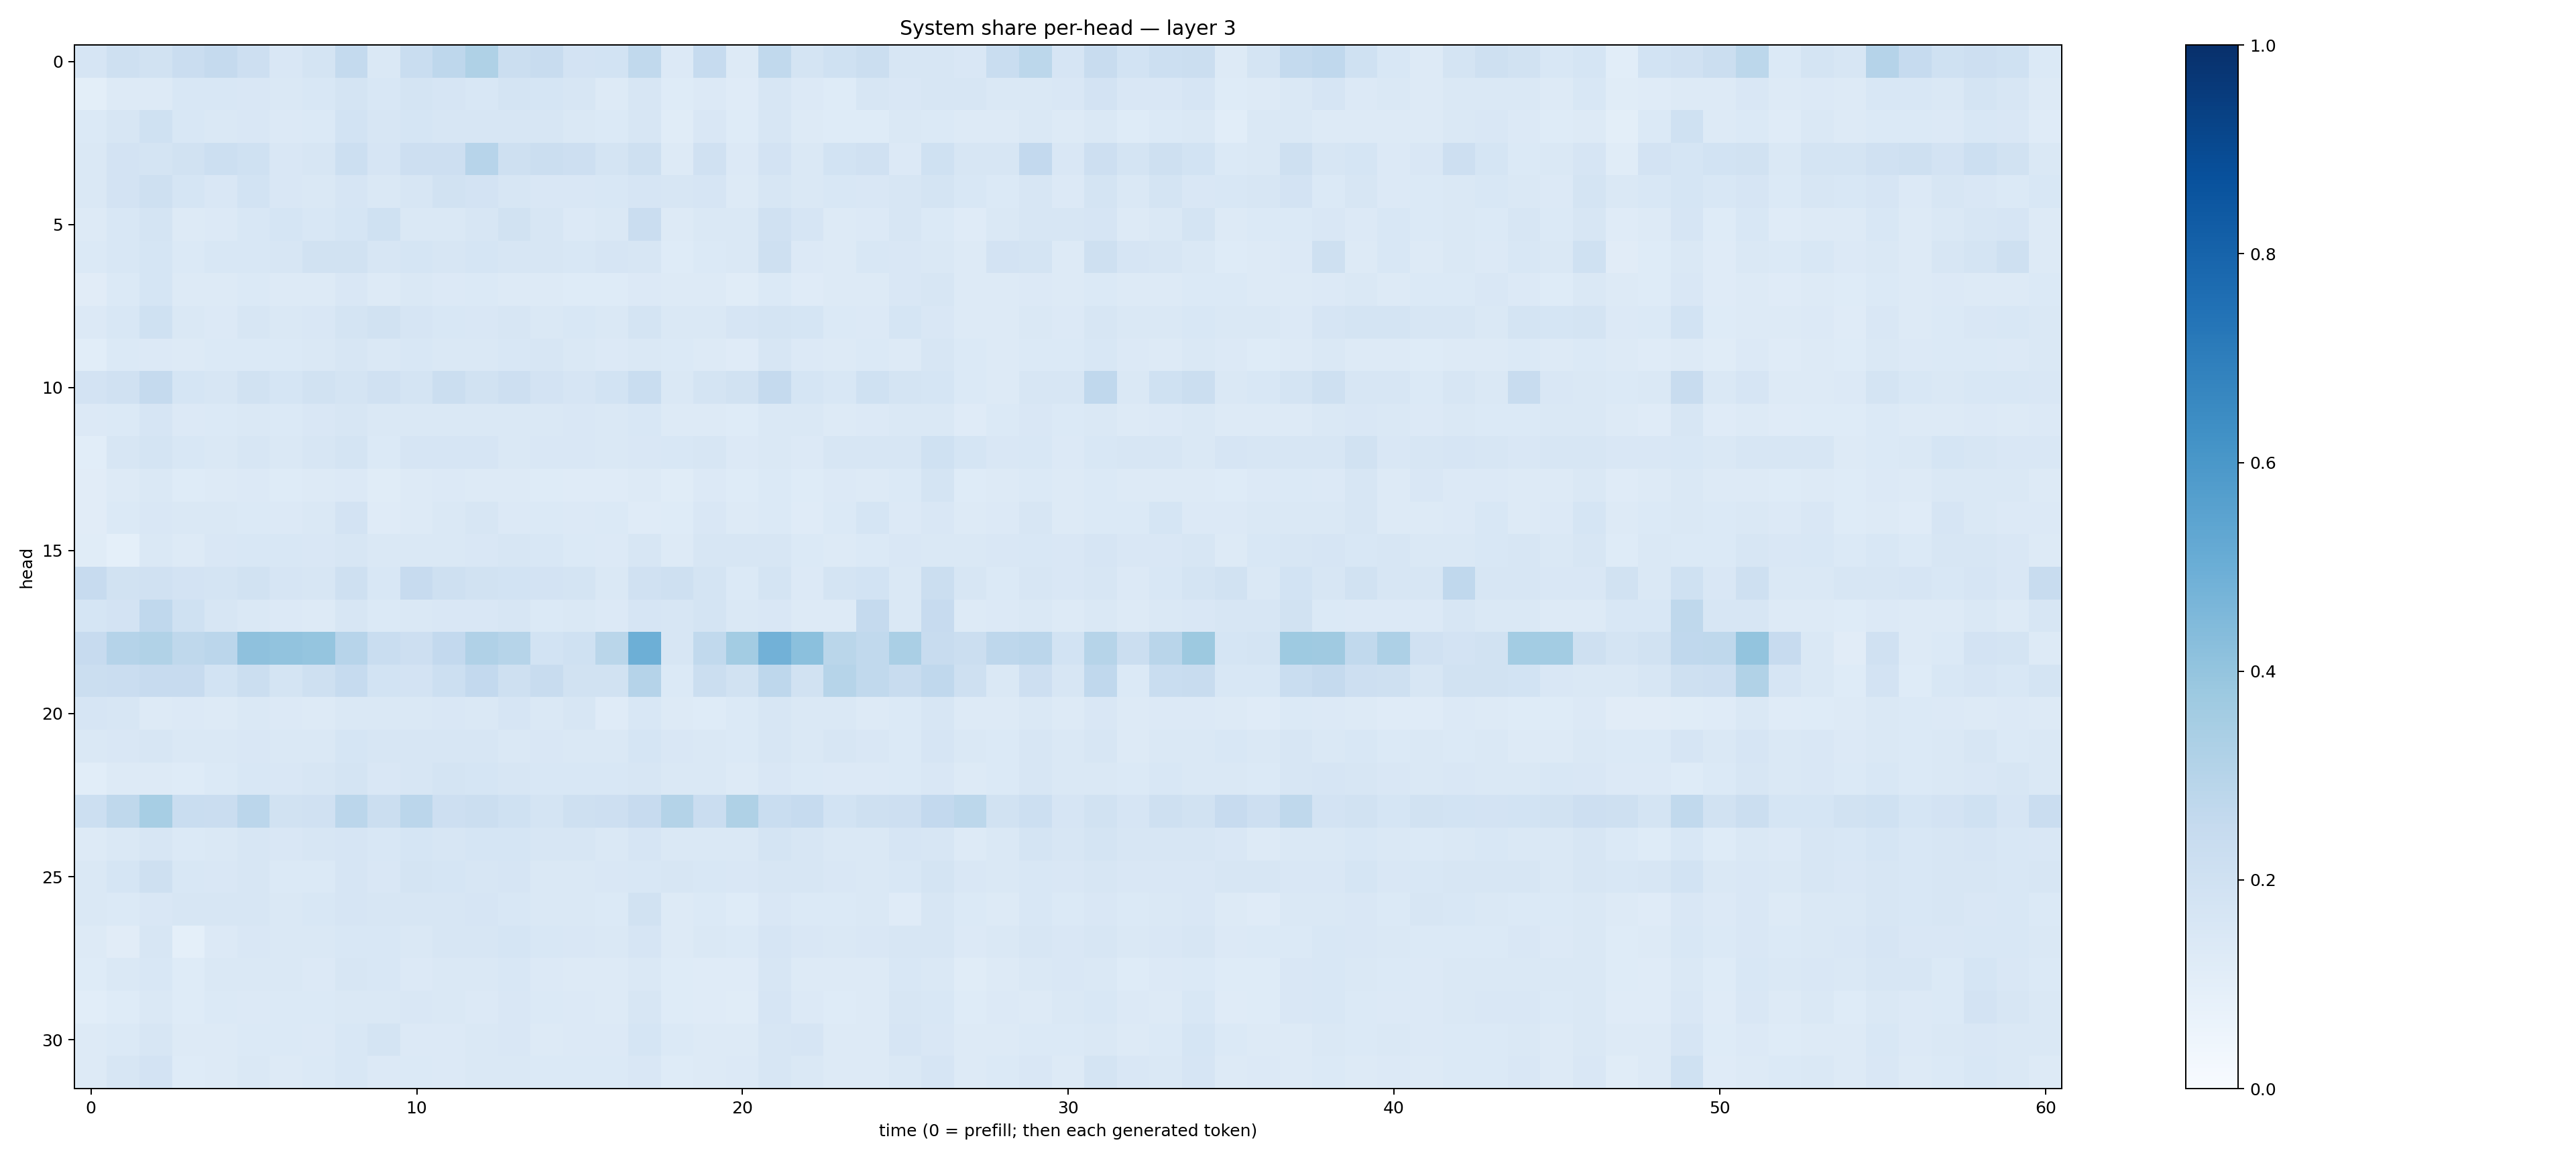

The file beside this chart, header and first rows:
0.16542353, 0.20394255, 0.19276553, 0.22942767, 0.25297096, 0.2131318, 0.15134272, 0.17633052, 0.25606358, 0.14567655, 0.23374096, 0.27500156, 0.32062086, 0.22308598, 0.24035813, 0.18067245, 0.18445878, 0.26316538, 0.13358304, 0.24746762, 0.12723523, 0.26470748, 0.1735593, 0.20245036
0.09786, 0.1258, 0.1267, 0.1561, 0.1559, 0.1502, 0.1474, 0.1541, 0.1772, 0.1552, 0.1769, 0.1663, 0.1536, 0.1756, 0.1682, 0.1581, 0.1315, 0.1607, 0.1237, 0.1332, 0.1186, 0.1612, 0.1345, 0.1242
0.1382, 0.1625, 0.2012, 0.1525, 0.1483, 0.1514, 0.1331, 0.1401, 0.1837, 0.163, 0.1696, 0.1637, 0.1632, 0.1564, 0.1567, 0.145, 0.139, 0.1592, 0.1171, 0.15, 0.1232, 0.1638, 0.1294, 0.1234
0.1424, 0.1836, 0.1749, 0.1932, 0.215, 0.1999, 0.1502, 0.1623, 0.2184, 0.1662, 0.2141, 0.2148, 0.2959, 0.2063, 0.2214, 0.2142, 0.1782, 0.2075, 0.1288, 0.1959, 0.1335, 0.1798, 0.1421, 0.187
0.1427, 0.1831, 0.2045, 0.1698, 0.1498, 0.1865, 0.1501, 0.1479, 0.1679, 0.1431, 0.1638, 0.194, 0.1814, 0.1618, 0.1523, 0.1493, 0.153, 0.1666, 0.1576, 0.1642, 0.1312, 0.1626, 0.1426, 0.1544
0.1256, 0.1527, 0.1789, 0.1312, 0.1346, 0.1559, 0.1704, 0.1543, 0.1718, 0.1995, 0.1463, 0.1442, 0.1612, 0.1926, 0.1572, 0.1366, 0.1475, 0.229, 0.1289, 0.1478, 0.1477, 0.1966, 0.1677, 0.13
0.1406, 0.1542, 0.1691, 0.138, 0.1524, 0.1524, 0.1596, 0.1937, 0.1897, 0.1589, 0.1684, 0.1564, 0.1703, 0.1573, 0.1591, 0.1558, 0.1655, 0.1594, 0.1245, 0.1395, 0.1481, 0.2043, 0.1354, 0.1326
0.1101, 0.1374, 0.1715, 0.1309, 0.1279, 0.1376, 0.1296, 0.1296, 0.1505, 0.1308, 0.1408, 0.1342, 0.1383, 0.1318, 0.1306, 0.1243, 0.124, 0.1366, 0.1267, 0.1293, 0.1146, 0.1388, 0.118, 0.132
0.1345, 0.1549, 0.2017, 0.1411, 0.1367, 0.1563, 0.1412, 0.1511, 0.174, 0.1899, 0.1651, 0.1546, 0.1517, 0.1563, 0.1469, 0.1531, 0.1477, 0.176, 0.1442, 0.1451, 0.1661, 0.1771, 0.1682, 0.1391
0.1075, 0.1371, 0.1357, 0.1255, 0.1403, 0.138, 0.1397, 0.1409, 0.1612, 0.1468, 0.153, 0.1421, 0.1484, 0.1558, 0.1566, 0.1463, 0.1338, 0.1472, 0.1379, 0.1257, 0.1173, 0.1627, 0.134, 0.1292
0.1824, 0.1962, 0.2529, 0.1689, 0.163, 0.1923, 0.1704, 0.1893, 0.179, 0.1965, 0.1734, 0.222, 0.1876, 0.212, 0.1826, 0.1644, 0.1837, 0.2324, 0.1455, 0.1785, 0.1903, 0.2514, 0.1711, 0.1531
0.1356, 0.1385, 0.1669, 0.1347, 0.1376, 0.1437, 0.1389, 0.1509, 0.1571, 0.1454, 0.1467, 0.144, 0.1408, 0.1453, 0.1426, 0.1498, 0.1428, 0.1541, 0.129, 0.1273, 0.1233, 0.141, 0.1408, 0.1314
0.109, 0.162, 0.1733, 0.1543, 0.1422, 0.159, 0.1446, 0.1628, 0.1751, 0.1376, 0.1653, 0.1671, 0.1642, 0.1437, 0.1502, 0.1521, 0.1444, 0.1485, 0.1541, 0.1611, 0.1337, 0.1456, 0.1363, 0.1596
0.1105, 0.1269, 0.1408, 0.1229, 0.1264, 0.1358, 0.1223, 0.1285, 0.1346, 0.1159, 0.1276, 0.133, 0.1314, 0.1293, 0.1243, 0.1207, 0.1209, 0.1282, 0.1166, 0.1359, 0.1235, 0.1373, 0.1225, 0.1358
0.1111, 0.137, 0.1518, 0.1454, 0.141, 0.14, 0.1348, 0.1446, 0.181, 0.1176, 0.1289, 0.144, 0.1599, 0.1352, 0.1385, 0.136, 0.1383, 0.119, 0.1226, 0.1517, 0.1251, 0.14, 0.1185, 0.1394
0.1149, 0.09033, 0.1465, 0.127, 0.1518, 0.1546, 0.1545, 0.1509, 0.1625, 0.145, 0.1445, 0.1463, 0.1492, 0.159, 0.1561, 0.1399, 0.1339, 0.1584, 0.1263, 0.1622, 0.1585, 0.1586, 0.1406, 0.1314
0.2452, 0.1941, 0.1989, 0.1815, 0.175, 0.1884, 0.1675, 0.1564, 0.2071, 0.155, 0.2442, 0.21, 0.1921, 0.1843, 0.1813, 0.1755, 0.1429, 0.1988, 0.2097, 0.1752, 0.1405, 0.1777, 0.1347, 0.1797
0.171, 0.1801, 0.2668, 0.2025, 0.1581, 0.1456, 0.1361, 0.132, 0.1638, 0.1395, 0.1439, 0.1486, 0.1496, 0.1625, 0.1391, 0.1424, 0.1341, 0.1671, 0.1585, 0.1792, 0.1442, 0.1521, 0.1325, 0.13
0.2433, 0.3041, 0.3155, 0.2709, 0.2824, 0.4131, 0.4046, 0.3951, 0.2945, 0.2324, 0.2135, 0.2579, 0.3186, 0.2972, 0.1866, 0.2013, 0.2865, 0.4948, 0.1624, 0.2636, 0.3561, 0.4822, 0.4218, 0.2856
0.2227, 0.2286, 0.2447, 0.2448, 0.1871, 0.2228, 0.1741, 0.205, 0.2473, 0.1853, 0.1825, 0.217, 0.2589, 0.2041, 0.238, 0.193, 0.1936, 0.3017, 0.1391, 0.2247, 0.1905, 0.2758, 0.1946, 0.2974
0.1674, 0.1617, 0.1265, 0.1329, 0.1281, 0.142, 0.1334, 0.1312, 0.1459, 0.1451, 0.147, 0.1486, 0.1431, 0.1644, 0.1467, 0.1622, 0.1198, 0.155, 0.1259, 0.1241, 0.1386, 0.162, 0.1439, 0.1448
0.1429, 0.149, 0.1584, 0.1462, 0.1424, 0.1504, 0.1431, 0.1437, 0.1694, 0.1587, 0.1633, 0.1597, 0.1628, 0.1435, 0.1491, 0.1438, 0.1433, 0.1697, 0.1508, 0.1453, 0.1371, 0.1577, 0.1451, 0.1622
0.1065, 0.1259, 0.125, 0.123, 0.1385, 0.155, 0.1494, 0.1565, 0.1734, 0.1523, 0.158, 0.1719, 0.1699, 0.1609, 0.1562, 0.1555, 0.1555, 0.1578, 0.1456, 0.1465, 0.1305, 0.1522, 0.1376, 0.135
0.2152, 0.2707, 0.3443, 0.2312, 0.2287, 0.282, 0.1888, 0.1987, 0.2829, 0.2211, 0.2814, 0.2139, 0.2221, 0.2025, 0.175, 0.2063, 0.2142, 0.2423, 0.3051, 0.2274, 0.3222, 0.234, 0.2487, 0.1838
0.1255, 0.148, 0.1609, 0.1374, 0.145, 0.1577, 0.152, 0.1564, 0.1673, 0.155, 0.1683, 0.1621, 0.1716, 0.1693, 0.1594, 0.1593, 0.1484, 0.1667, 0.1464, 0.142, 0.1427, 0.1763, 0.157, 0.146
0.1442, 0.1719, 0.2055, 0.1542, 0.1508, 0.1608, 0.1372, 0.1401, 0.1664, 0.1509, 0.179, 0.1717, 0.1636, 0.1652, 0.1477, 0.1446, 0.1493, 0.1529, 0.1577, 0.1551, 0.1497, 0.1619, 0.1583, 0.1514
0.1418, 0.139, 0.1499, 0.1611, 0.1638, 0.1583, 0.1421, 0.1525, 0.1662, 0.1582, 0.164, 0.1638, 0.1656, 0.1562, 0.1468, 0.148, 0.1405, 0.1894, 0.1308, 0.1382, 0.1236, 0.1498, 0.1372, 0.1378
0.1264, 0.1128, 0.1572, 0.09314, 0.136, 0.1501, 0.1424, 0.1414, 0.1553, 0.1539, 0.1461, 0.1616, 0.1626, 0.1712, 0.1537, 0.1505, 0.1416, 0.1658, 0.1306, 0.1444, 0.1369, 0.1676, 0.1519, 0.1481
0.1227, 0.1411, 0.1534, 0.1241, 0.141, 0.142, 0.1452, 0.1366, 0.1588, 0.1535, 0.1357, 0.1425, 0.1462, 0.1541, 0.1344, 0.1303, 0.1257, 0.1418, 0.1248, 0.1204, 0.1198, 0.1597, 0.1257, 0.1267
0.1056, 0.1214, 0.1449, 0.1232, 0.1371, 0.1365, 0.1374, 0.1375, 0.1464, 0.1454, 0.1487, 0.1422, 0.1344, 0.1512, 0.1389, 0.1336, 0.1261, 0.1594, 0.1237, 0.1193, 0.1147, 0.1663, 0.1338, 0.1217
0.1276, 0.1384, 0.1635, 0.1276, 0.131, 0.1385, 0.1383, 0.1357, 0.1545, 0.1719, 0.1345, 0.1329, 0.1438, 0.1495, 0.1301, 0.1355, 0.1336, 0.1719, 0.1373, 0.1296, 0.125, 0.1593, 0.1644, 0.1294
0.1272, 0.1578, 0.1818, 0.1249, 0.1264, 0.1456, 0.1298, 0.1383, 0.1539, 0.1364, 0.1403, 0.1359, 0.1448, 0.144, 0.1406, 0.137, 0.1396, 0.1514, 0.1211, 0.1266, 0.134, 0.1604, 0.1423, 0.1285
